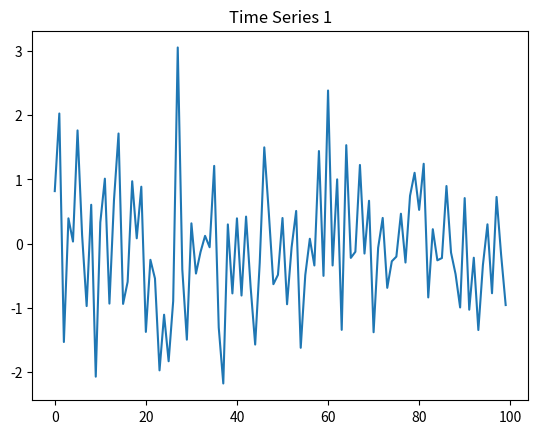
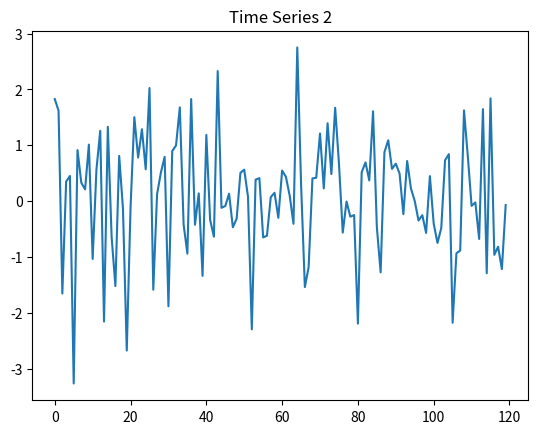

The matplotlib source for these figures, in order:
import numpy as np
import matplotlib.pyplot as plt

# Implementing basic DTW algorithm
def dtw(s, t):
    n, m = len(s), len(t)
    dtw_matrix = np.zeros((n + 1, m + 1))

    for i in range(n + 1):
        for j in range(m + 1):
            dtw_matrix[i, j] = np.inf

    dtw_matrix[0, 0] = 0

    for i in range(1, n + 1):
        for j in range(1, m + 1):
            cost = abs(s[i - 1] - t[j - 1])
            dtw_matrix[i, j] = cost + min(dtw_matrix[i - 1, j],
                                          dtw_matrix[i, j - 1],
                                          dtw_matrix[i - 1, j - 1])

    return dtw_matrix[n, m]

# Data input and preprocessing module
def generate_time_series(length, mean, std_dev):
    return np.random.normal(mean, std_dev, length)

def preprocess_data(data):
    # Implement any necessary preprocessing steps
    return data

# Visualization module for time series data
def plot_time_series(data, title):
    plt.figure()
    plt.plot(data)
    plt.title(title)
    plt.show()

# Implement backtracking algorithm
def backtrack(dtw_matrix, s, t):
    n, m = len(s), len(t)
    path = []
    i, j = n, m

    while i > 0 and j > 0:
        path.append((i - 1, j - 1))

        if dtw_matrix[i, j] == dtw_matrix[i - 1, j - 1] + abs(s[i - 1] - t[j - 1]):
            i -= 1
            j -= 1
        elif dtw_matrix[i, j] == dtw_matrix[i - 1, j] + abs(s[i - 1] - t[j - 1]):
            i -= 1
        else:
            j -= 1

    path.reverse()
    return path

# Testing and data collection
def main():
    # Generate time series data
    time_series_1 = generate_time_series(100, 0, 1)
    time_series_2 = generate_time_series(120, 0, 1)

    # Preprocess data
    time_series_1 = preprocess_data(time_series_1)
    time_series_2 = preprocess_data(time_series_2)

    # Visualize time series data
    plot_time_series(time_series_1, "Time Series 1")
    plot_time_series(time_series_2, "Time Series 2")

    # Calculate DTW distance
    dtw_distance = dtw(time_series_1, time_series_2)
    print(f"DTW distance: {dtw_distance}")

    # Calculate backtracking path
    dtw_matrix = np.zeros((len(time_series_1) + 1, len(time_series_2) + 1))
    for i in range(len(time_series_1) + 1):
        for j in range(len(time_series_2) + 1):
            dtw_matrix[i, j] = np.inf

    dtw_matrix[0, 0] = 0

    for i in range(1, len(time_series_1) + 1):
        for j in range(1, len(time_series_2) + 1):
            cost = abs(time_series_1[i - 1] - time_series_2[j - 1])
            dtw_matrix[i, j] = cost + min(dtw_matrix[i - 1, j],
                                          dtw_matrix[i, j - 1],
                                          dtw_matrix[i - 1, j - 1])

    path = backtrack(dtw_matrix, time_series_1, time_series_2)
    print("Backtracking path:")
    for i, j in path:
        print(f"({i}, {j})")

if __name__ == "__main__":
    main()